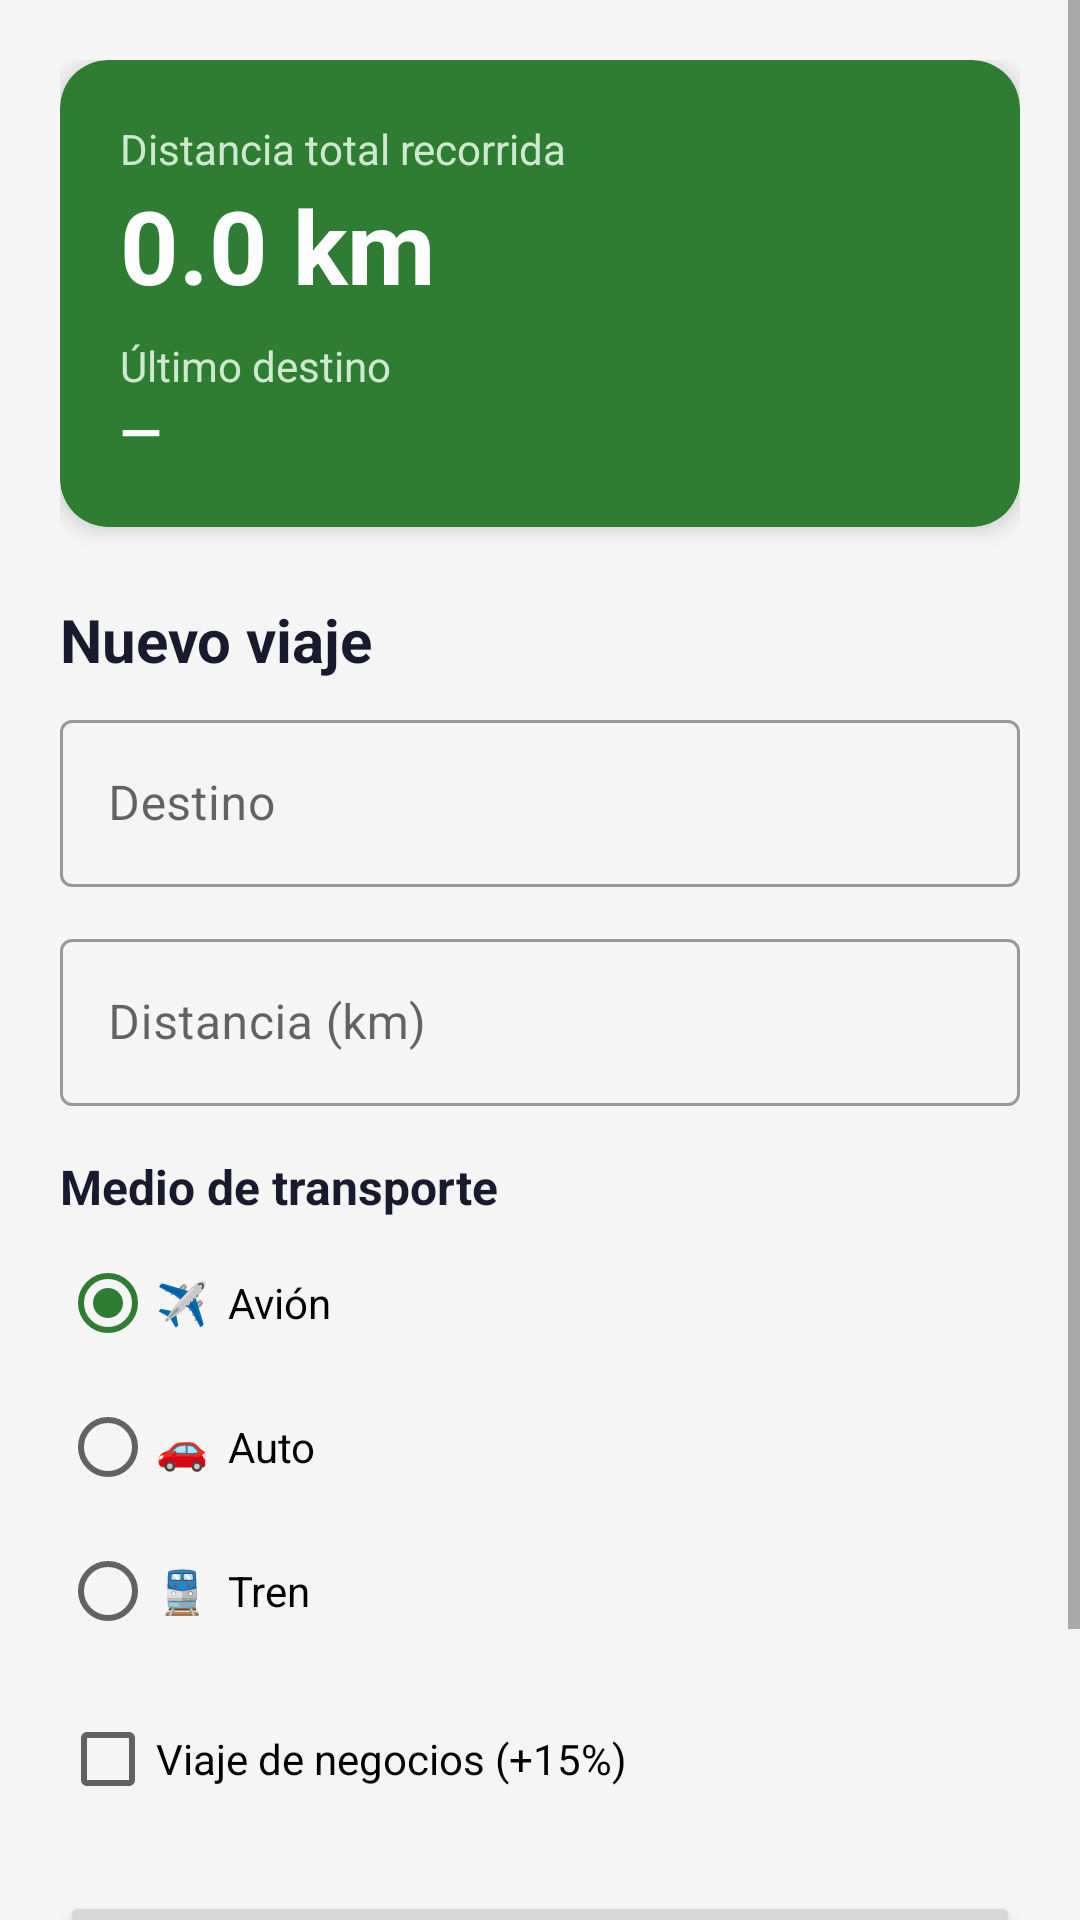

Produce the Android XML layout that renders to this screen, including the resource entries it uses.
<!-- AndroidManifest.xml: application theme Theme.EcoTravel -->
<!-- res/layout/activity_main.xml -->
<?xml version="1.0" encoding="utf-8"?>
<ScrollView xmlns:android="http://schemas.android.com/apk/res/android"
    xmlns:app="http://schemas.android.com/apk/res-auto"
    android:layout_width="match_parent"
    android:layout_height="match_parent"
    android:background="@color/background"
    android:fillViewport="true">

    <LinearLayout
        android:layout_width="match_parent"
        android:layout_height="wrap_content"
        android:orientation="vertical"
        android:padding="20dp">

        <com.google.android.material.card.MaterialCardView
            android:layout_width="match_parent"
            android:layout_height="wrap_content"
            app:cardBackgroundColor="@color/green_primary"
            app:cardCornerRadius="16dp"
            app:cardElevation="4dp">

            <LinearLayout
                android:layout_width="match_parent"
                android:layout_height="wrap_content"
                android:orientation="vertical"
                android:padding="20dp">

                <TextView
                    android:layout_width="wrap_content"
                    android:layout_height="wrap_content"
                    android:text="Distancia total recorrida"
                    android:textColor="#CFE8D0"
                    android:textSize="14sp" />

                <TextView
                    android:id="@+id/tvTotalDistance"
                    android:layout_width="wrap_content"
                    android:layout_height="wrap_content"
                    android:text="0.0 km"
                    android:textColor="@color/white"
                    android:textSize="34sp"
                    android:textStyle="bold" />

                <TextView
                    android:layout_width="wrap_content"
                    android:layout_height="wrap_content"
                    android:layout_marginTop="8dp"
                    android:text="Último destino"
                    android:textColor="#CFE8D0"
                    android:textSize="14sp" />

                <TextView
                    android:id="@+id/tvLastDestination"
                    android:layout_width="wrap_content"
                    android:layout_height="wrap_content"
                    android:text="—"
                    android:textColor="@color/white"
                    android:textSize="18sp"
                    android:textStyle="bold" />
            </LinearLayout>
        </com.google.android.material.card.MaterialCardView>

        <TextView
            android:layout_width="wrap_content"
            android:layout_height="wrap_content"
            android:layout_marginTop="24dp"
            android:layout_marginBottom="8dp"
            android:text="Nuevo viaje"
            android:textColor="@color/text_primary"
            android:textSize="20sp"
            android:textStyle="bold" />

        <com.google.android.material.textfield.TextInputLayout
            android:id="@+id/tilDestination"
            style="@style/Widget.MaterialComponents.TextInputLayout.OutlinedBox"
            android:layout_width="match_parent"
            android:layout_height="wrap_content"
            android:hint="Destino">

            <com.google.android.material.textfield.TextInputEditText
                android:id="@+id/etDestination"
                android:layout_width="match_parent"
                android:layout_height="wrap_content"
                android:inputType="textCapWords" />
        </com.google.android.material.textfield.TextInputLayout>

        <com.google.android.material.textfield.TextInputLayout
            android:id="@+id/tilDistance"
            style="@style/Widget.MaterialComponents.TextInputLayout.OutlinedBox"
            android:layout_width="match_parent"
            android:layout_height="wrap_content"
            android:layout_marginTop="12dp"
            android:hint="Distancia (km)">

            <com.google.android.material.textfield.TextInputEditText
                android:id="@+id/etDistance"
                android:layout_width="match_parent"
                android:layout_height="wrap_content"
                android:inputType="numberDecimal" />
        </com.google.android.material.textfield.TextInputLayout>

        <TextView
            android:layout_width="wrap_content"
            android:layout_height="wrap_content"
            android:layout_marginTop="16dp"
            android:text="Medio de transporte"
            android:textColor="@color/text_primary"
            android:textSize="16sp"
            android:textStyle="bold" />

        <RadioGroup
            android:id="@+id/rgTransport"
            android:layout_width="match_parent"
            android:layout_height="wrap_content"
            android:layout_marginTop="4dp"
            android:orientation="vertical">

            <RadioButton
                android:id="@+id/rbPlane"
                android:layout_width="wrap_content"
                android:layout_height="wrap_content"
                android:checked="true"
                android:text="✈️  Avión" />

            <RadioButton
                android:id="@+id/rbCar"
                android:layout_width="wrap_content"
                android:layout_height="wrap_content"
                android:text="🚗  Auto" />

            <RadioButton
                android:id="@+id/rbTrain"
                android:layout_width="wrap_content"
                android:layout_height="wrap_content"
                android:text="🚆  Tren" />
        </RadioGroup>

        <CheckBox
            android:id="@+id/cbBusiness"
            android:layout_width="wrap_content"
            android:layout_height="wrap_content"
            android:layout_marginTop="8dp"
            android:text="Viaje de negocios (+15%)" />

        <Button
            android:id="@+id/btnCalculate"
            android:layout_width="match_parent"
            android:layout_height="wrap_content"
            android:layout_marginTop="20dp"
            android:paddingVertical="12dp"
            android:text="Calcular impacto" />

        <Button
            android:id="@+id/btnHistory"
            style="@style/Widget.MaterialComponents.Button.OutlinedButton"
            android:layout_width="match_parent"
            android:layout_height="wrap_content"
            android:layout_marginTop="8dp"
            android:text="Ver historial" />
    </LinearLayout>
</ScrollView>
<!-- resources referenced by this layout -->
<resources>
  <color name="background">#F5F5F5</color>
  <color name="green_primary">#2E7D32</color>
  <color name="text_primary">#1A1A2E</color>
  <color name="white">#FFFFFFFF</color>
  <style name="Theme.EcoTravel" parent="Theme.MaterialComponents.Light.NoActionBar">
          <item name="colorPrimary">@color/green_primary</item>
          <item name="colorPrimaryVariant">@color/green_dark</item>
          <item name="colorOnPrimary">@color/white</item>
          <item name="colorSecondary">@color/green_primary</item>
          <item name="colorOnSecondary">@color/white</item>
          <item name="android:statusBarColor">@color/green_dark</item>
      </style>
  <color name="green_dark">#1B5E20</color>
</resources>
